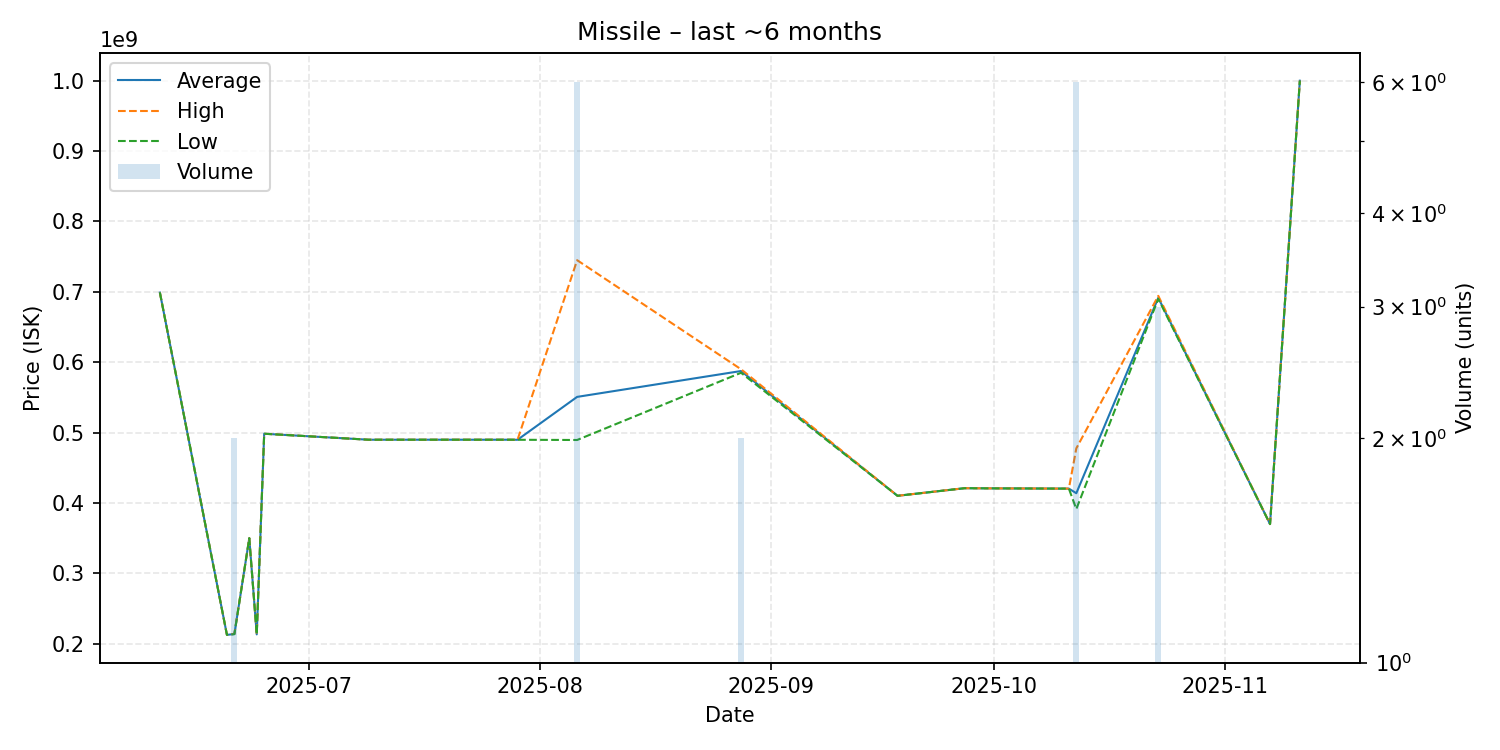

Data behind this chart, as committed beside it:
date, average, highest, lowest, order_count, volume
2025-06-11, 699000000, 699000000, 699000000, 1, 1
2025-06-20, 212600000, 212600000, 212600000, 1, 1
2025-06-21, 213850000, 214100000, 213600000, 2, 2
2025-06-23, 350000000, 350000000, 350000000, 1, 1
2025-06-24, 213300000, 213300000, 213300000, 1, 1
2025-06-25, 498400000, 498400000, 498400000, 1, 1
2025-07-09, 489900000, 489900000, 489900000, 1, 1
2025-07-28, 489900000, 489900000, 489900000, 1, 1
2025-07-29, 489800000, 489800000, 489800000, 1, 1
2025-08-06, 550750000, 745000000, 489500000, 6, 6
2025-08-28, 587500000, 590000000, 585000000, 2, 2
2025-09-18, 410200000, 410200000, 410200000, 1, 1
2025-09-27, 421000000, 421000000, 421000000, 1, 1
2025-09-30, 420800000, 420800000, 420800000, 1, 1
2025-10-11, 420400000, 420400000, 420400000, 1, 1
2025-10-12, 413866667, 477600000, 391400000, 6, 6
2025-10-23, 691500000, 694300000, 690100000, 3, 3
2025-11-07, 370000000, 370000000, 370000000, 1, 1
2025-11-11, 1000000000, 1000000000, 1000000000, 1, 1
